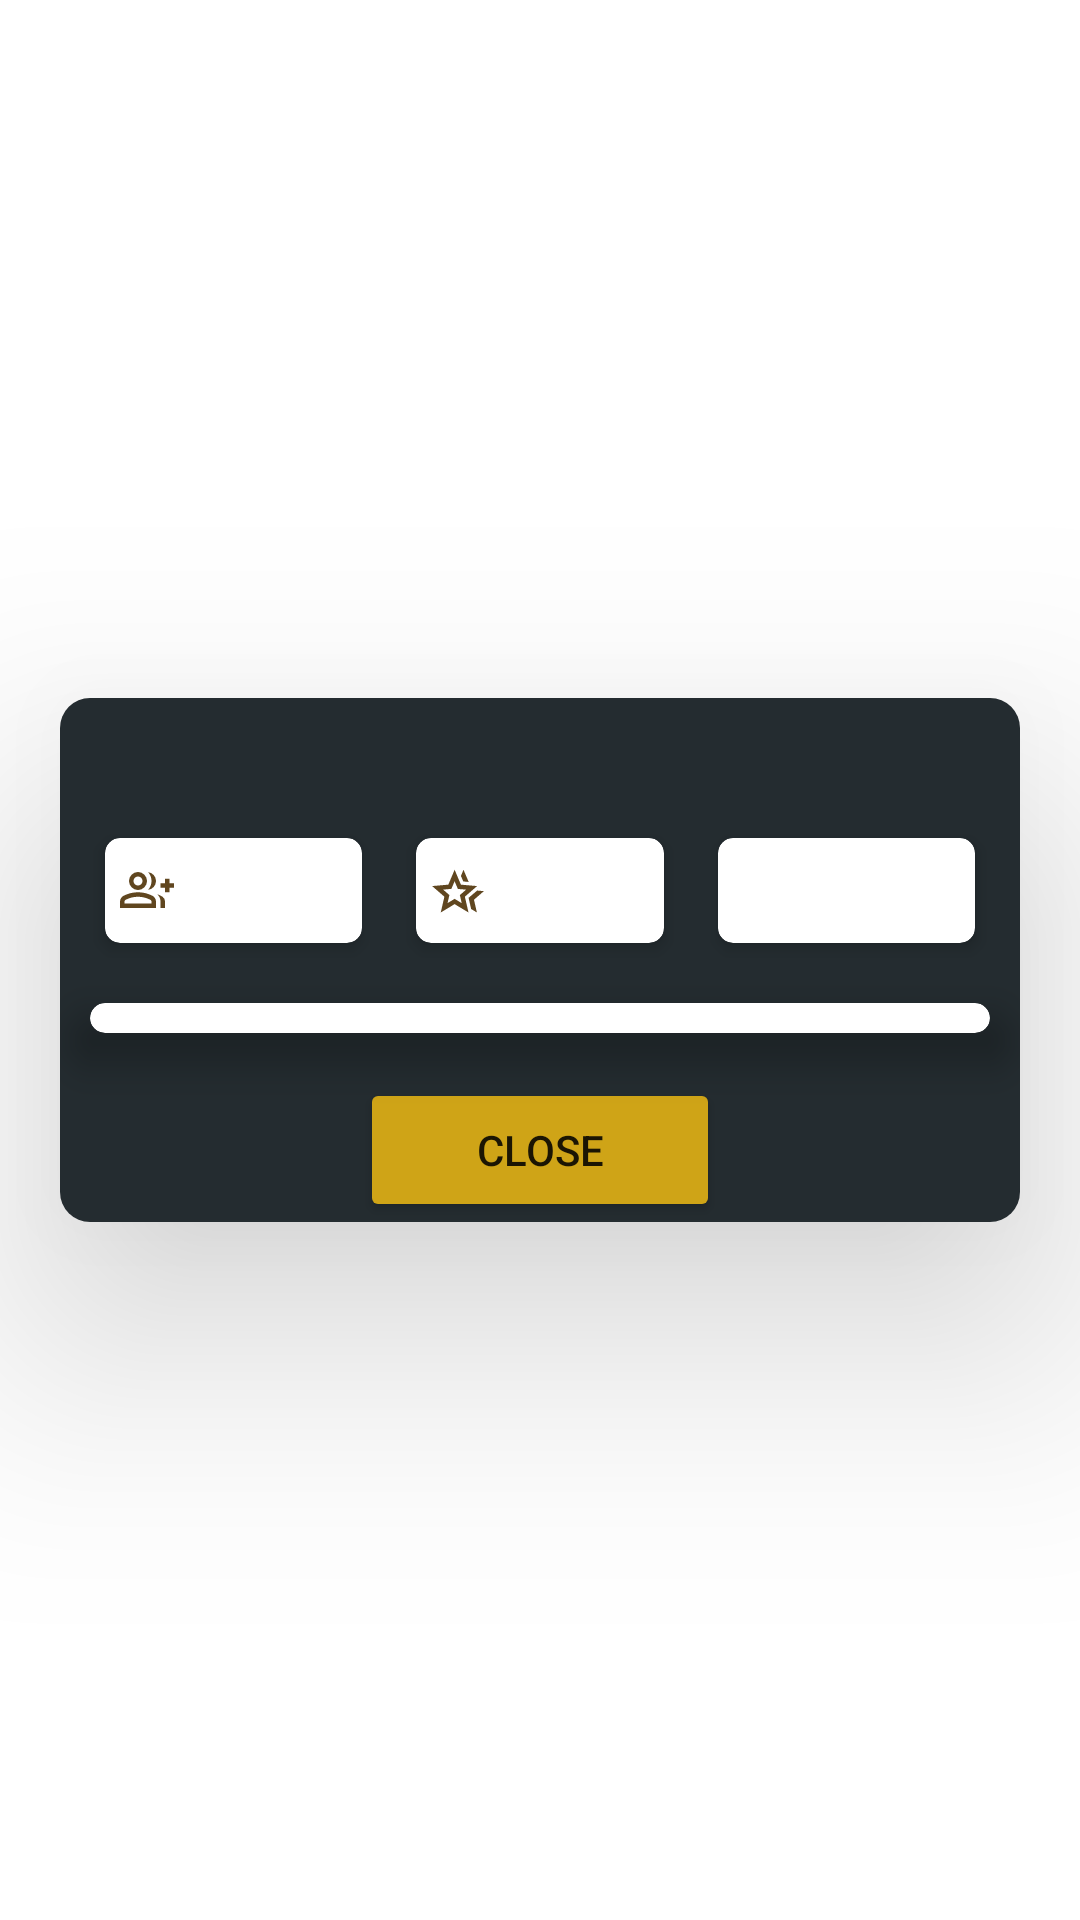

Produce the Android XML layout that renders to this screen, including the resource entries it uses.
<!-- AndroidManifest.xml: application theme Theme.masterofanalysis -->
<!-- res/layout/custom_secimler_ic.xml -->
<?xml version="1.0" encoding="utf-8"?>
<RelativeLayout xmlns:android="http://schemas.android.com/apk/res/android"
    android:layout_width="match_parent"
    android:layout_height="match_parent"
    xmlns:app="http://schemas.android.com/apk/res-auto"
    xmlns:tools="http://schemas.android.com/tools">
    <androidx.cardview.widget.CardView
        android:layout_width="match_parent"
        android:layout_height="wrap_content"
        app:cardCornerRadius="10dp"
        android:layout_margin="20dp"
        app:cardElevation="50dp"
        android:layout_centerInParent="true" >
        <ScrollView
            android:layout_width="match_parent"
            android:layout_height="match_parent"
            android:fillViewport="true"  >
            <RelativeLayout
                android:layout_width="match_parent"
                android:layout_height="wrap_content"
                style="@style/color_genel">
                <LinearLayout
                    android:id="@+id/lytbaslik"
                    android:layout_width="match_parent"
                    android:layout_height="wrap_content"
                    android:orientation="vertical"
                    android:layout_marginTop="10dp">
                    <TextView
                        android:id="@+id/baslik"
                        android:layout_width="match_parent"
                        android:layout_height="wrap_content"
                        android:textColor="@color/textColorX"
                        android:layout_gravity="center"
                        android:textSize="16sp"
                        android:textStyle="bold"
                        android:gravity="center"/>
                    <LinearLayout
                        android:layout_width="match_parent"
                        android:layout_height="wrap_content"
                        android:orientation="horizontal"
                        android:layout_marginTop="10dp">
                        <androidx.cardview.widget.CardView
                            android:layout_width="match_parent"
                            android:layout_height="35dp"
                            android:layout_weight="1"
                            app:cardCornerRadius="5dp"
                            app:cardElevation="3dp"
                            android:layout_marginLeft="15dp"
                            android:layout_marginTop="5dp"
                            android:layout_marginBottom="5dp"
                            android:layout_marginRight="6dp">
                            <RelativeLayout
                                android:layout_width="match_parent"
                                android:layout_height="match_parent">
                                <ImageView
                                    android:id="@+id/im1"
                                    android:layout_width="18dp"
                                    android:layout_height="18dp"
                                    android:src="@drawable/satinalan"
                                    android:layout_centerVertical="true"
                                    android:layout_marginLeft="5dp"
                                    style="@style/color_kupon_tint"/>
                                <TextView
                                    android:id="@+id/satinalan"
                                    android:layout_width="match_parent"
                                    android:layout_height="match_parent"
                                    style="@style/text_color_kupon"
                                    android:layout_toRightOf="@id/im1"
                                    android:textSize="12sp"
                                    android:textStyle="bold"
                                    android:gravity="center"/>
                            </RelativeLayout>
                        </androidx.cardview.widget.CardView>
                        <androidx.cardview.widget.CardView
                            android:layout_width="match_parent"
                            android:layout_height="35dp"
                            android:layout_weight="1"
                            app:cardCornerRadius="5dp"
                            app:cardElevation="3dp"
                            android:layout_marginTop="5dp"
                            android:layout_marginBottom="5dp"
                            android:layout_marginLeft="12dp"
                            android:layout_marginRight="12dp">
                            <RelativeLayout
                                android:layout_width="match_parent"
                                android:layout_height="match_parent">
                                <ImageView
                                    android:id="@+id/im2"
                                    android:layout_width="18dp"
                                    android:layout_height="18dp"
                                    android:src="@drawable/secim_oran"
                                    android:layout_centerVertical="true"
                                    android:layout_marginLeft="5dp"
                                    style="@style/color_kupon_tint"/>
                                <TextView
                                    android:id="@+id/oran"
                                    android:layout_width="match_parent"
                                    android:layout_height="match_parent"
                                    style="@style/text_color_kupon"
                                    android:layout_toRightOf="@id/im2"
                                    android:textSize="12sp"
                                    android:textStyle="bold"
                                    android:gravity="center"/>
                            </RelativeLayout>
                        </androidx.cardview.widget.CardView>
                        <androidx.cardview.widget.CardView
                            android:layout_width="match_parent"
                            android:layout_height="35dp"
                            android:layout_weight="1"
                            app:cardCornerRadius="5dp"
                            app:cardElevation="3dp"
                            android:layout_marginRight="15dp"
                            android:layout_marginTop="5dp"
                            android:layout_marginBottom="5dp"
                            android:layout_marginLeft="6dp">
                            <RelativeLayout
                                android:layout_width="match_parent"
                                android:layout_height="match_parent">
                                <ImageView
                                    android:id="@+id/im3"
                                    android:layout_width="18dp"
                                    android:layout_height="18dp"
                                    android:src="@drawable/kredili_icon"
                                    android:layout_centerVertical="true"
                                    android:layout_marginLeft="5dp"
                                    style="@style/color_kupon_tint"/>
                                <TextView
                                    android:id="@+id/kredi"
                                    android:layout_width="match_parent"
                                    android:layout_height="match_parent"
                                    style="@style/text_color_kupon"
                                    android:layout_toRightOf="@id/im3"
                                    android:textSize="12sp"
                                    android:textStyle="bold"
                                    android:gravity="center"/>
                            </RelativeLayout>
                        </androidx.cardview.widget.CardView>
                    </LinearLayout>
                </LinearLayout>

                <androidx.cardview.widget.CardView
                    android:id="@+id/crdrvm"
                    style="@style/color_genel"
                    android:layout_width="match_parent"
                    android:layout_height="wrap_content"
                    android:layout_below="@id/lytbaslik"
                    android:layout_centerInParent="true"
                    android:layout_marginLeft="10dp"
                    android:layout_marginTop="15dp"
                    android:layout_marginRight="10dp"
                    app:cardCornerRadius="10dp"
                    app:cardElevation="10dp">

                    <androidx.recyclerview.widget.RecyclerView
                        android:id="@+id/rvm"
                        style="@style/color_genel"
                        android:layout_width="match_parent"
                        android:layout_height="wrap_content"
                        android:layout_margin="5dp" />
                </androidx.cardview.widget.CardView>
                <Button
                    android:id="@+id/itsokey"
                    android:layout_width="wrap_content"
                    android:layout_height="wrap_content"
                    android:text="@string/close"
                    android:layout_below="@id/crdrvm"
                    android:minWidth="120dp"
                    android:layout_marginTop="15dp"
                    android:layout_centerHorizontal="true"
                    style="@style/buttonsari"/>
            </RelativeLayout>
        </ScrollView>
    </androidx.cardview.widget.CardView>
</RelativeLayout>
<!-- resources referenced by this layout -->
<resources>
  <color name="textColorX">#cfa417</color>
  <!-- drawable secim_oran (drawable) -->
  <vector xmlns:android="http://schemas.android.com/apk/res/android"
      android:width="24dp"
      android:height="24dp"
      android:viewportWidth="960"
      android:viewportHeight="960"
      android:tint="?attr/colorControlNormal">
      <path
          android:fillColor="@android:color/white"
          android:pathData="M668,620L820,490L940,500L764,653L816,880L714,818L668,620ZM574,328L532,230L578,120L670,337L574,328ZM294,713L420,637L546,714L513,570L624,474L478,461L420,325L362,460L216,473L327,570L294,713ZM173,880L238,599L20,410L308,385L420,120L532,385L820,410L602,599L667,880L420,731L173,880ZM420,540L420,540L420,540L420,540L420,540L420,540L420,540L420,540L420,540L420,540L420,540Z"/>
  </vector>
  <string name="close">Close</string>
  <style name="buttonsari">
          <item name="android:backgroundTint">@color/buttonsari</item>
      </style>
  <style name="color_genel">
          <item name="android:background">@color/genel</item>
      </style>
  <style name="color_kupon_tint">
          <item name="tint">@color/text_color_kupon</item>
      </style>
  <style name="text_color_kupon">
          <item name="android:textColor">@color/text_color_kupon</item>
      </style>
  <style name="Theme.masterofanalysis" parent="Theme.MaterialComponents.DayNight.DarkActionBar">
          <item name="windowActionBar">false</item>
          <item name="windowNoTitle">true</item>
          <item name="android:windowFullscreen">true</item>
          
          <item name="colorPrimary">@color/purple_500</item>
          <item name="colorPrimaryVariant">@color/purple_700</item>
          <item name="colorOnPrimary">@color/white</item>
          
          <item name="colorSecondary">@color/teal_200</item>
          <item name="colorSecondaryVariant">@color/teal_700</item>
          <item name="colorOnSecondary">@color/black</item>
          
          <item name="android:statusBarColor">?attr/colorPrimaryVariant</item>
          
      </style>
  <color name="buttonsari">#cfa417</color>
  <color name="genel">#242c30</color>
  <color name="text_color_kupon">#60461f</color>
  <color name="purple_500">#FF6200EE</color>
  <color name="purple_700">#FF3700B3</color>
  <color name="white">#FFFFFFFF</color>
  <color name="teal_200">#FF03DAC5</color>
  <color name="teal_700">#FF018786</color>
  <color name="black">#FF000000</color>
</resources>
